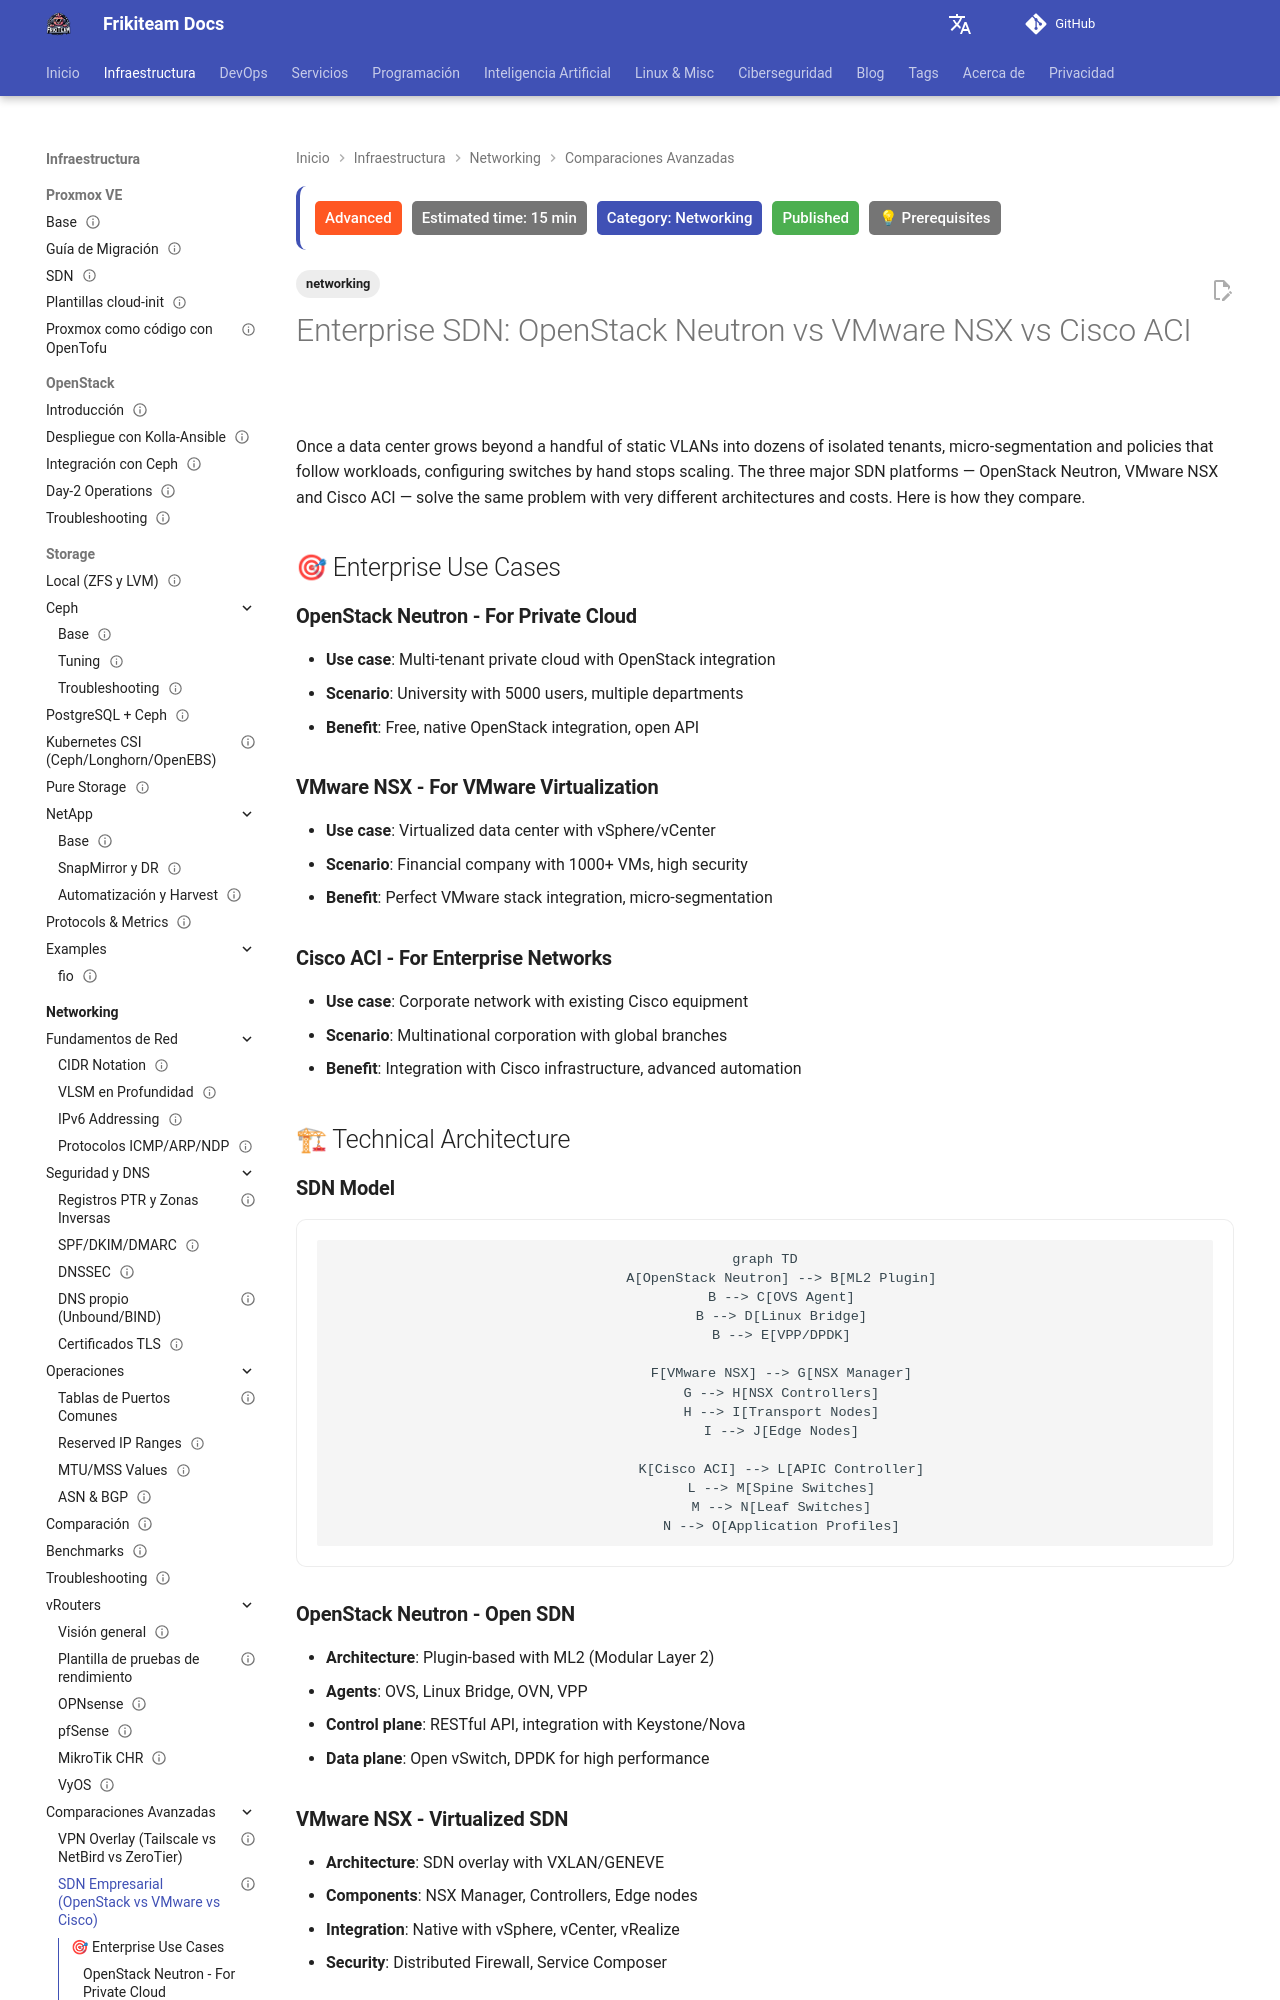

repository: rasty94/Frikiteam-docs · page: en/doc/networking/sdn_enterprise_comparison/index.html · generator: mkdocs

---
title: "Enterprise SDN: OpenStack Neutron vs VMware NSX vs Cisco ACI"
description: "Enterprise SDN comparison: OpenStack Neutron, VMware NSX and Cisco ACI across architecture, micro-segmentation, licensing and use cases."
tags: ['networking']
category: Networking
updated: 2026-10-11
last_reviewed: 2026-10-11
difficulty: advanced
status: published
estimated_time: 15 min
prerequisites:
  - "Basic DevOps knowledge"
  - "Networking fundamentals"
---

# Enterprise SDN: OpenStack Neutron vs VMware NSX vs Cisco ACI

Once a data center grows beyond a handful of static VLANs into dozens of isolated tenants, micro-segmentation and policies that follow workloads, configuring switches by hand stops scaling. The three major SDN platforms — OpenStack Neutron, VMware NSX and Cisco ACI — solve the same problem with very different architectures and costs. Here is how they compare.

## 🎯 Enterprise Use Cases

### **OpenStack Neutron - For Private Cloud**
- **Use case**: Multi-tenant private cloud with OpenStack integration
- **Scenario**: University with 5000 users, multiple departments
- **Benefit**: Free, native OpenStack integration, open API

### **VMware NSX - For VMware Virtualization**
- **Use case**: Virtualized data center with vSphere/vCenter
- **Scenario**: Financial company with 1000+ VMs, high security
- **Benefit**: Perfect VMware stack integration, micro-segmentation

### **Cisco ACI - For Enterprise Networks**
- **Use case**: Corporate network with existing Cisco equipment
- **Scenario**: Multinational corporation with global branches
- **Benefit**: Integration with Cisco infrastructure, advanced automation

## 🏗 Technical Architecture

### **SDN Model**

```mermaid
graph TD
    A[OpenStack Neutron] --> B[ML2 Plugin]
    B --> C[OVS Agent]
    B --> D[Linux Bridge]
    B --> E[VPP/DPDK]

    F[VMware NSX] --> G[NSX Manager]
    G --> H[NSX Controllers]
    H --> I[Transport Nodes]
    I --> J[Edge Nodes]

    K[Cisco ACI] --> L[APIC Controller]
    L --> M[Spine Switches]
    M --> N[Leaf Switches]
    N --> O[Application Profiles]
```

### **OpenStack Neutron - Open SDN**
- **Architecture**: Plugin-based with ML2 (Modular Layer 2)
- **Agents**: OVS, Linux Bridge, OVN, VPP
- **Control plane**: RESTful API, integration with Keystone/Nova
- **Data plane**: Open vSwitch, DPDK for high performance
